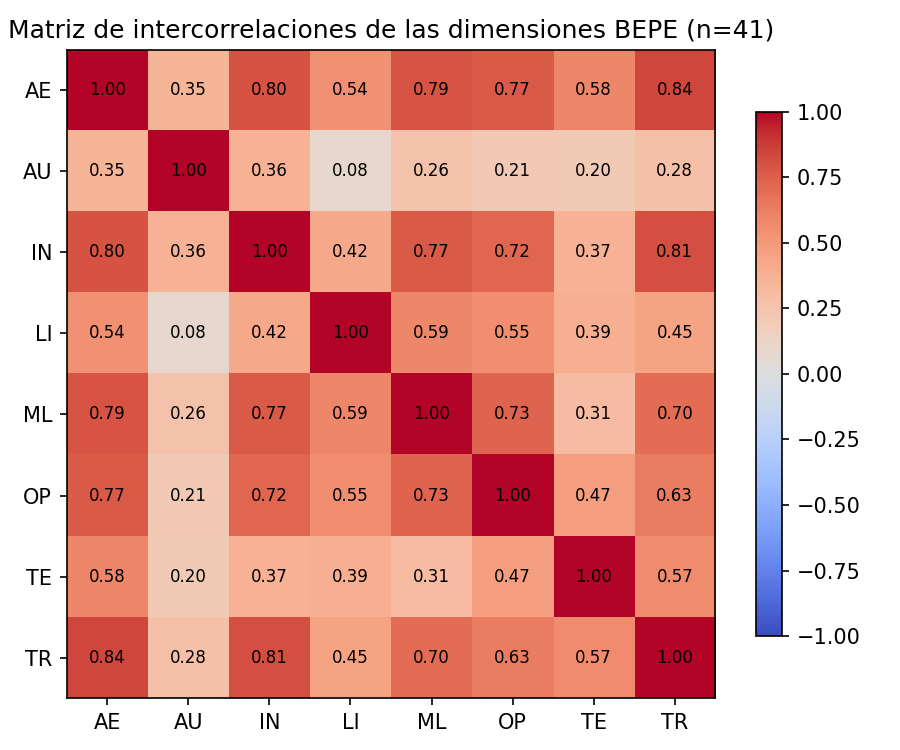

Values plotted in this chart, from the file beside it:
, AE, AU, IN, LI, ML, OP, TE, TR
AE, 1.0, 0.35, 0.8, 0.54, 0.79, 0.77, 0.58, 0.84
AU, 0.35, 1.0, 0.36, 0.08, 0.26, 0.21, 0.2, 0.28
IN, 0.8, 0.36, 1.0, 0.42, 0.77, 0.72, 0.37, 0.81
LI, 0.54, 0.08, 0.42, 1.0, 0.59, 0.55, 0.39, 0.45
ML, 0.79, 0.26, 0.77, 0.59, 1.0, 0.73, 0.31, 0.7
OP, 0.77, 0.21, 0.72, 0.55, 0.73, 1.0, 0.47, 0.63
TE, 0.58, 0.2, 0.37, 0.39, 0.31, 0.47, 1.0, 0.57
TR, 0.84, 0.28, 0.81, 0.45, 0.7, 0.63, 0.57, 1.0
